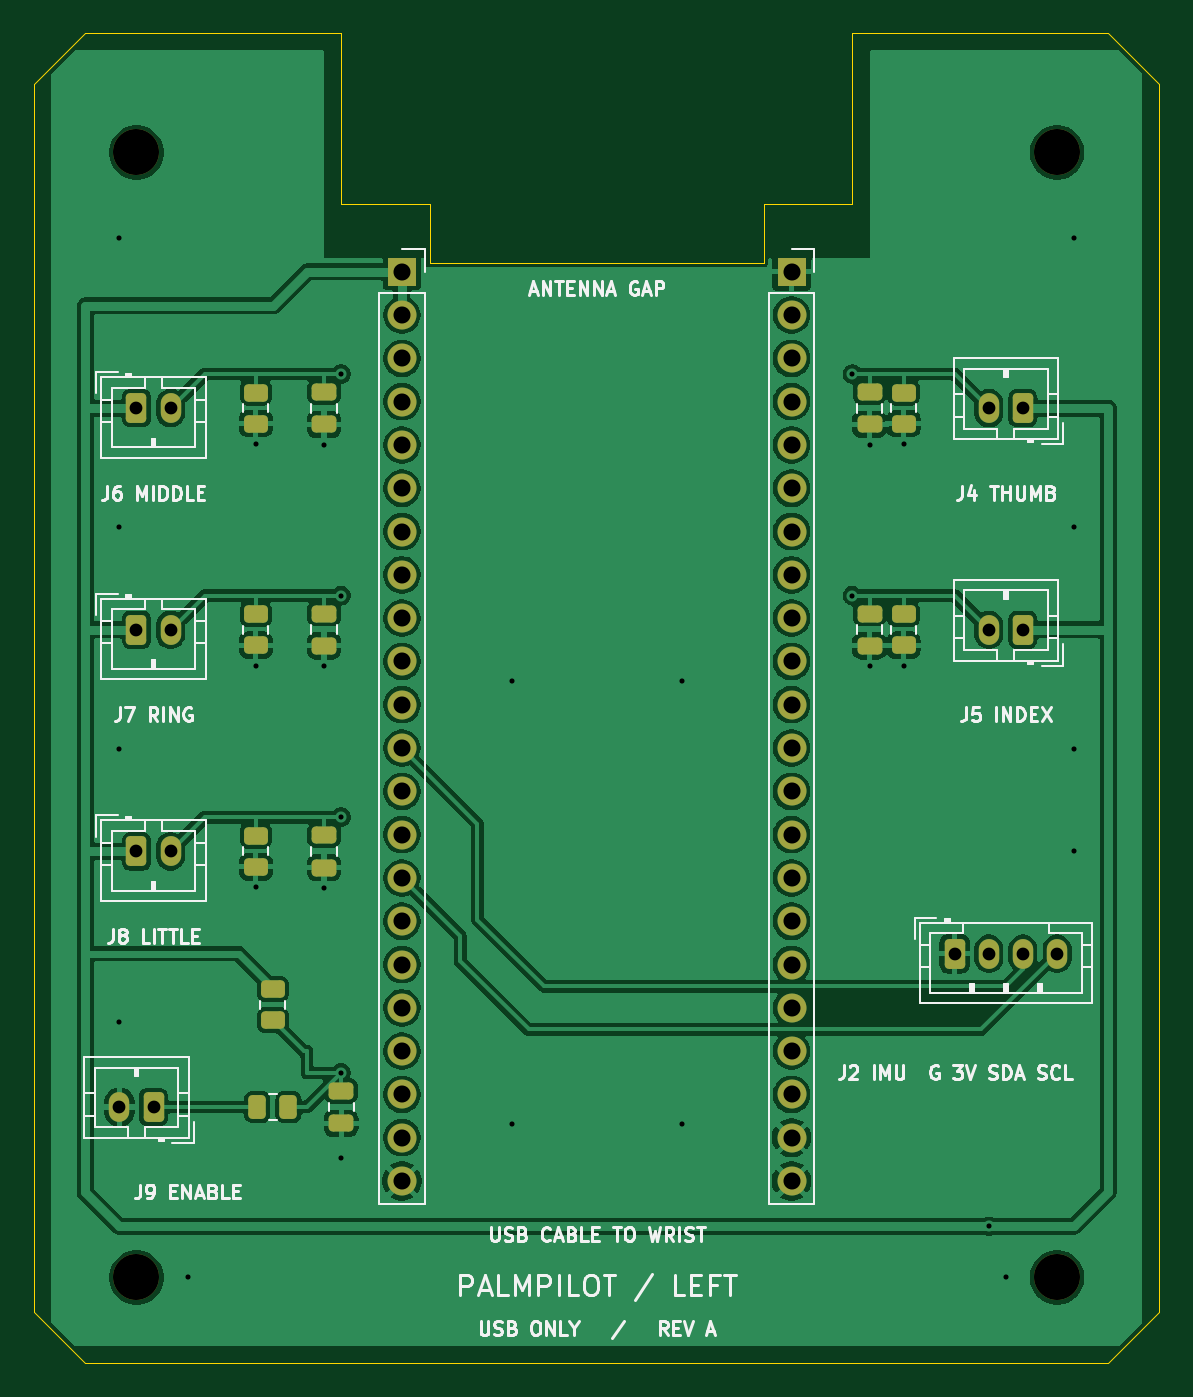
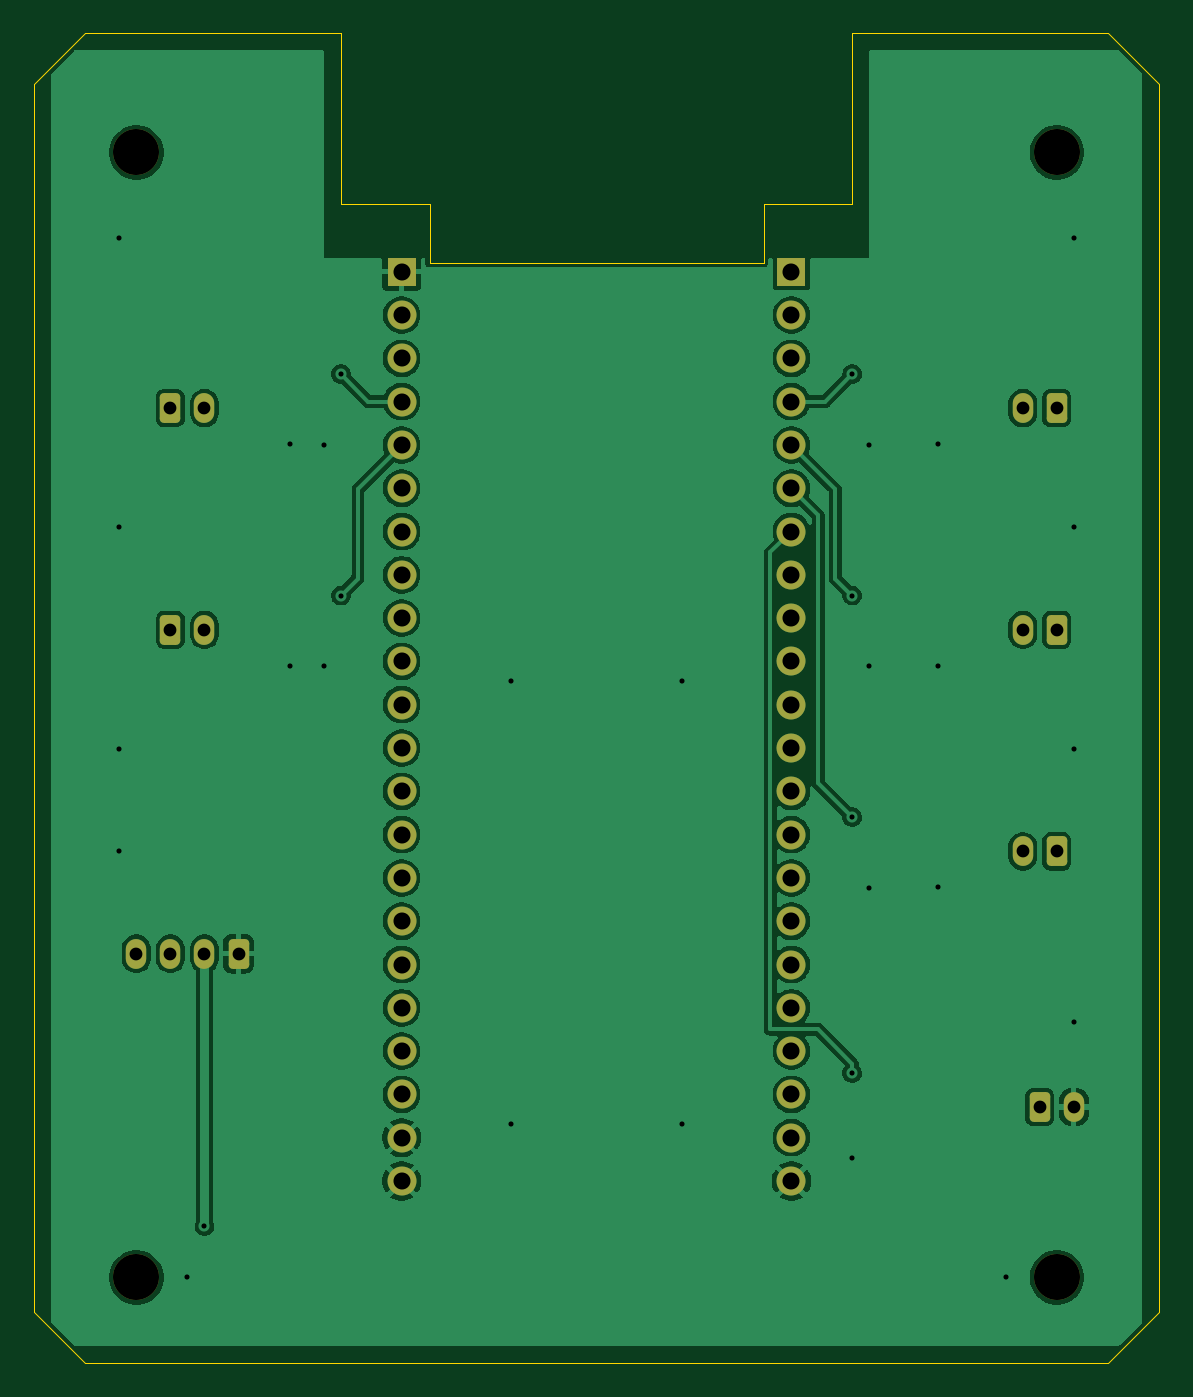
Circuit board: 7 layer files. Board 66.0 x 78.0 mm.
- bottom_copper: left-hand-B_Cu.gbl (105503 bytes)
- bottom_mask: left-hand-B_Mask.gbs (3153 bytes)
- outline: left-hand-Edge_Cuts.gm1 (1152 bytes)
- top_copper: left-hand-F_Cu.gtl (158123 bytes)
- top_mask: left-hand-F_Mask.gts (4373 bytes)
- top_silk: left-hand-F_Silkscreen.gto (47271 bytes)
- drill: left-hand.drl (1728 bytes)

=== bottom_copper: left-hand-B_Cu.gbl (105503 bytes, source omitted) ===
=== bottom_mask: left-hand-B_Mask.gbs (3153 bytes, source withheld) ===
=== outline: left-hand-Edge_Cuts.gm1 ===
%TF.GenerationSoftware,KiCad,Pcbnew,10.0.3*%
%TF.CreationDate,2026-11-17T17:16:05-08:00*%
%TF.ProjectId,left-hand,6c656674-2d68-4616-9e64-2e6b69636164,rev?*%
%TF.SameCoordinates,Original*%
%TF.FileFunction,Profile,NP*%
%FSLAX46Y46*%
G04 Gerber Fmt 4.6, Leading zero omitted, Abs format (unit mm)*
G04 Created by KiCad (PCBNEW 10.0.3) date 2026-11-17 17:16:05*
%MOMM*%
%LPD*%
G01*
G04 APERTURE LIST*
%TA.AperFunction,Profile*%
%ADD10C,0.050000*%
%TD*%
G04 APERTURE END LIST*
D10*
X0Y-3000000D02*
X3000000Y0D01*
X0Y-75000000D02*
X0Y-3000000D01*
X3000000Y0D02*
X18000000Y0D01*
X3000000Y-78000000D02*
X0Y-75000000D01*
X18000000Y0D02*
X18000000Y-10000000D01*
X18000000Y-10000000D02*
X23200000Y-10000000D01*
X23200000Y-10000000D02*
X23200000Y-13500000D01*
X23200000Y-13500000D02*
X42800000Y-13500000D01*
X42800000Y-10000000D02*
X48000000Y-10000000D01*
X42800000Y-13500000D02*
X42800000Y-10000000D01*
X48000000Y0D02*
X63000000Y0D01*
X48000000Y-10000000D02*
X48000000Y0D01*
X63000000Y0D02*
X66000000Y-3000000D01*
X63000000Y-78000000D02*
X3000000Y-78000000D01*
X66000000Y-3000000D02*
X66000000Y-75000000D01*
X66000000Y-75000000D02*
X63000000Y-78000000D01*
M02*

=== top_copper: left-hand-F_Cu.gtl (158123 bytes, source omitted) ===
=== top_mask: left-hand-F_Mask.gts ===
%TF.GenerationSoftware,KiCad,Pcbnew,10.0.3*%
%TF.CreationDate,2026-11-17T17:16:05-08:00*%
%TF.ProjectId,left-hand,6c656674-2d68-4616-9e64-2e6b69636164,rev?*%
%TF.SameCoordinates,Original*%
%TF.FileFunction,Soldermask,Top*%
%TF.FilePolarity,Negative*%
%FSLAX46Y46*%
G04 Gerber Fmt 4.6, Leading zero omitted, Abs format (unit mm)*
G04 Created by KiCad (PCBNEW 10.0.3) date 2026-11-17 17:16:05*
%MOMM*%
%LPD*%
G01*
G04 APERTURE LIST*
G04 Aperture macros list*
%AMRoundRect*
0 Rectangle with rounded corners*
0 $1 Rounding radius*
0 $2 $3 $4 $5 $6 $7 $8 $9 X,Y pos of 4 corners*
0 Add a 4 corners polygon primitive as box body*
4,1,4,$2,$3,$4,$5,$6,$7,$8,$9,$2,$3,0*
0 Add four circle primitives for the rounded corners*
1,1,$1+$1,$2,$3*
1,1,$1+$1,$4,$5*
1,1,$1+$1,$6,$7*
1,1,$1+$1,$8,$9*
0 Add four rect primitives between the rounded corners*
20,1,$1+$1,$2,$3,$4,$5,0*
20,1,$1+$1,$4,$5,$6,$7,0*
20,1,$1+$1,$6,$7,$8,$9,0*
20,1,$1+$1,$8,$9,$2,$3,0*%
G04 Aperture macros list end*
%ADD10RoundRect,0.250000X-0.475000X0.250000X-0.475000X-0.250000X0.475000X-0.250000X0.475000X0.250000X0*%
%ADD11C,2.700000*%
%ADD12RoundRect,0.250000X-0.450000X0.262500X-0.450000X-0.262500X0.450000X-0.262500X0.450000X0.262500X0*%
%ADD13RoundRect,0.250000X-0.350000X-0.625000X0.350000X-0.625000X0.350000X0.625000X-0.350000X0.625000X0*%
%ADD14O,1.200000X1.750000*%
%ADD15RoundRect,0.250000X0.350000X0.625000X-0.350000X0.625000X-0.350000X-0.625000X0.350000X-0.625000X0*%
%ADD16R,1.700000X1.700000*%
%ADD17C,1.700000*%
%ADD18RoundRect,0.250000X0.262500X0.450000X-0.262500X0.450000X-0.262500X-0.450000X0.262500X-0.450000X0*%
G04 APERTURE END LIST*
D10*
%TO.C,C1*%
X49000000Y-21050000D03*
X49000000Y-22950000D03*
%TD*%
D11*
%TO.C,H3*%
X6000000Y-73000000D03*
%TD*%
D12*
%TO.C,R6*%
X14000000Y-56087500D03*
X14000000Y-57912500D03*
%TD*%
D11*
%TO.C,H4*%
X60000000Y-73000000D03*
%TD*%
D12*
%TO.C,R1*%
X51000000Y-21087500D03*
X51000000Y-22912500D03*
%TD*%
D13*
%TO.C,J6*%
X6000000Y-22000000D03*
D14*
X8000000Y-22000000D03*
%TD*%
D11*
%TO.C,H1*%
X6000000Y-7000000D03*
%TD*%
%TO.C,H2*%
X60000000Y-7000000D03*
%TD*%
D15*
%TO.C,J5*%
X58000000Y-35000000D03*
D14*
X56000000Y-35000000D03*
%TD*%
D16*
%TO.C,J1*%
X21570000Y-14000000D03*
D17*
X21570000Y-16540000D03*
X21570000Y-19080000D03*
X21570000Y-21620000D03*
X21570000Y-24160000D03*
X21570000Y-26700000D03*
X21570000Y-29240000D03*
X21570000Y-31780000D03*
X21570000Y-34320000D03*
X21570000Y-36860000D03*
X21570000Y-39400000D03*
X21570000Y-41940000D03*
X21570000Y-44480000D03*
X21570000Y-47020000D03*
X21570000Y-49560000D03*
X21570000Y-52100000D03*
X21570000Y-54640000D03*
X21570000Y-57180000D03*
X21570000Y-59720000D03*
X21570000Y-62260000D03*
X21570000Y-64800000D03*
X21570000Y-67340000D03*
%TD*%
D12*
%TO.C,R3*%
X13000000Y-21087500D03*
X13000000Y-22912500D03*
%TD*%
D13*
%TO.C,J2*%
X54000000Y-54000000D03*
D14*
X56000000Y-54000000D03*
X58000000Y-54000000D03*
X60000000Y-54000000D03*
%TD*%
D12*
%TO.C,R2*%
X51000000Y-34087500D03*
X51000000Y-35912500D03*
%TD*%
D15*
%TO.C,J9*%
X7000000Y-63000000D03*
D14*
X5000000Y-63000000D03*
%TD*%
D10*
%TO.C,C4*%
X17000000Y-34050000D03*
X17000000Y-35950000D03*
%TD*%
D16*
%TO.C,J3*%
X44430000Y-14000000D03*
D17*
X44430000Y-16540000D03*
X44430000Y-19080000D03*
X44430000Y-21620000D03*
X44430000Y-24160000D03*
X44430000Y-26700000D03*
X44430000Y-29240000D03*
X44430000Y-31780000D03*
X44430000Y-34320000D03*
X44430000Y-36860000D03*
X44430000Y-39400000D03*
X44430000Y-41940000D03*
X44430000Y-44480000D03*
X44430000Y-47020000D03*
X44430000Y-49560000D03*
X44430000Y-52100000D03*
X44430000Y-54640000D03*
X44430000Y-57180000D03*
X44430000Y-59720000D03*
X44430000Y-62260000D03*
X44430000Y-64800000D03*
X44430000Y-67340000D03*
%TD*%
D18*
%TO.C,R7*%
X14912500Y-63000000D03*
X13087500Y-63000000D03*
%TD*%
D12*
%TO.C,R4*%
X13000000Y-34087500D03*
X13000000Y-35912500D03*
%TD*%
D10*
%TO.C,C5*%
X17000000Y-47050000D03*
X17000000Y-48950000D03*
%TD*%
%TO.C,C6*%
X18000000Y-62050000D03*
X18000000Y-63950000D03*
%TD*%
%TO.C,C3*%
X17000000Y-21050000D03*
X17000000Y-22950000D03*
%TD*%
D13*
%TO.C,J7*%
X6000000Y-35000000D03*
D14*
X8000000Y-35000000D03*
%TD*%
D13*
%TO.C,J8*%
X6000000Y-48000000D03*
D14*
X8000000Y-48000000D03*
%TD*%
D10*
%TO.C,C2*%
X49000000Y-34050000D03*
X49000000Y-35950000D03*
%TD*%
D15*
%TO.C,J4*%
X58000000Y-22000000D03*
D14*
X56000000Y-22000000D03*
%TD*%
D12*
%TO.C,R5*%
X13000000Y-47087500D03*
X13000000Y-48912500D03*
%TD*%
M02*

=== top_silk: left-hand-F_Silkscreen.gto (47271 bytes, source omitted) ===
=== drill: left-hand.drl ===
M48
; DRILL file KiCad 10.0.3 date 2026-11-17T17:16:05
; FORMAT={-:-/ absolute / metric / decimal}
; #@! TF.CreationDate,2026-11-17T17:16:05-08:00
; #@! TF.GenerationSoftware,Kicad,Pcbnew,10.0.3
; #@! TF.FileFunction,MixedPlating,1,2
FMAT,2
METRIC
; #@! TA.AperFunction,Plated,PTH,ViaDrill
T1C0.300
; #@! TA.AperFunction,Plated,PTH,ComponentDrill
T2C0.750
; #@! TA.AperFunction,Plated,PTH,ComponentDrill
T3C1.000
; #@! TA.AperFunction,NonPlated,NPTH,ComponentDrill
T4C2.700
%
G90
G05
T1
X5.0Y-12.0
X5.0Y-29.0
X5.0Y-42.0
X5.0Y-58.0
X9.0Y-73.0
X13.0Y-24.112
X13.0Y-37.112
X13.0Y-50.112
X17.0Y-24.15
X17.0Y-37.15
X17.0Y-50.15
X18.0Y-20.0
X18.0Y-33.0
X18.0Y-46.0
X18.0Y-61.0
X18.0Y-66.0
X28.0Y-38.0
X28.0Y-64.0
X38.0Y-38.0
X38.0Y-64.0
X48.0Y-20.0
X48.0Y-33.0
X49.0Y-24.15
X49.0Y-37.15
X51.0Y-24.112
X51.0Y-37.112
X56.0Y-70.0
X57.0Y-73.0
X61.0Y-12.0
X61.0Y-29.0
X61.0Y-42.0
X61.0Y-48.0
T2
X5.0Y-63.0
X6.0Y-22.0
X6.0Y-35.0
X6.0Y-48.0
X7.0Y-63.0
X8.0Y-22.0
X8.0Y-35.0
X8.0Y-48.0
X54.0Y-54.0
X56.0Y-22.0
X56.0Y-35.0
X56.0Y-54.0
X58.0Y-22.0
X58.0Y-35.0
X58.0Y-54.0
X60.0Y-54.0
T3
X21.57Y-14.0
X21.57Y-16.54
X21.57Y-19.08
X21.57Y-21.62
X21.57Y-24.16
X21.57Y-26.7
X21.57Y-29.24
X21.57Y-31.78
X21.57Y-34.32
X21.57Y-36.86
X21.57Y-39.4
X21.57Y-41.94
X21.57Y-44.48
X21.57Y-47.02
X21.57Y-49.56
X21.57Y-52.1
X21.57Y-54.64
X21.57Y-57.18
X21.57Y-59.72
X21.57Y-62.26
X21.57Y-64.8
X21.57Y-67.34
X44.43Y-14.0
X44.43Y-16.54
X44.43Y-19.08
X44.43Y-21.62
X44.43Y-24.16
X44.43Y-26.7
X44.43Y-29.24
X44.43Y-31.78
X44.43Y-34.32
X44.43Y-36.86
X44.43Y-39.4
X44.43Y-41.94
X44.43Y-44.48
X44.43Y-47.02
X44.43Y-49.56
X44.43Y-52.1
X44.43Y-54.64
X44.43Y-57.18
X44.43Y-59.72
X44.43Y-62.26
X44.43Y-64.8
X44.43Y-67.34
T4
X6.0Y-7.0
X6.0Y-73.0
X60.0Y-7.0
X60.0Y-73.0
M30
